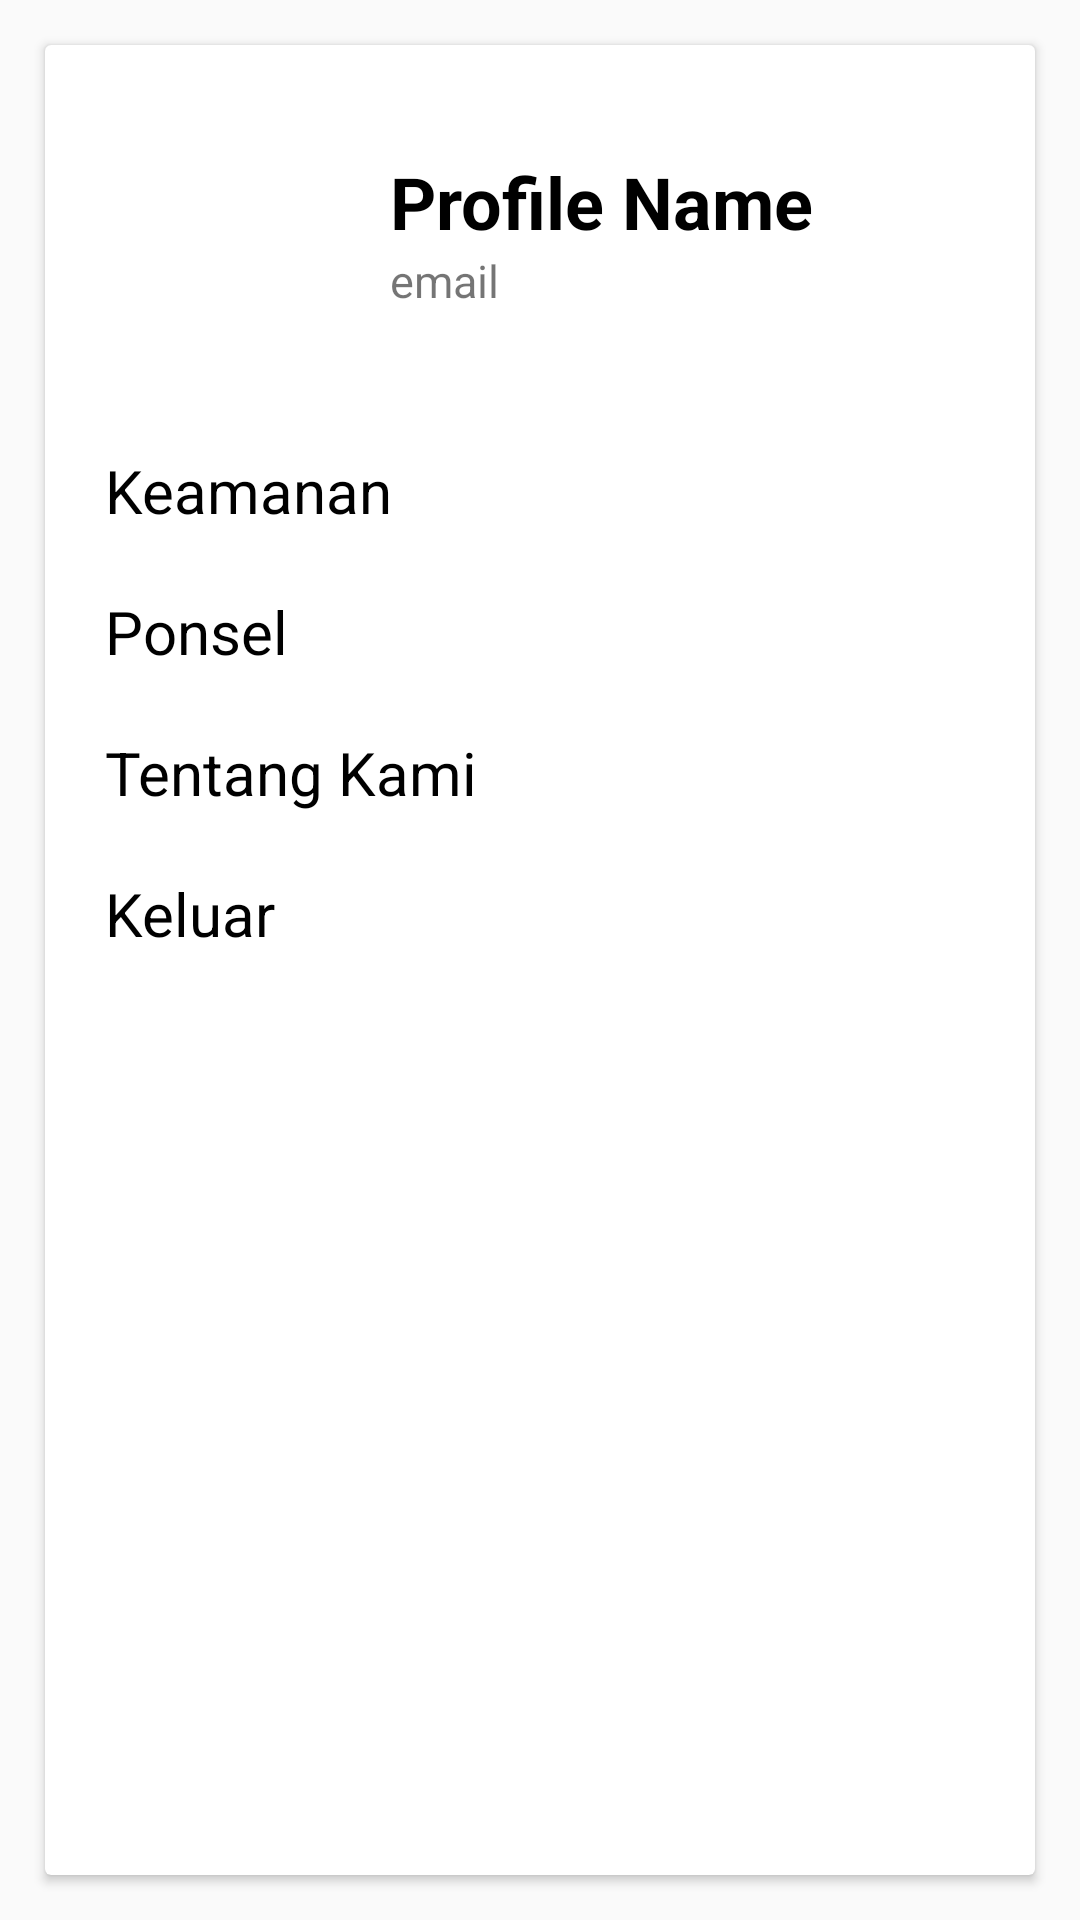

The Android layout XML behind this screen, and the referenced resources:
<!-- AndroidManifest.xml: application theme Theme.AnnetHomestay -->
<!-- res/layout/fragment_profile.xml -->
<?xml version="1.0" encoding="utf-8"?>
<RelativeLayout xmlns:android="http://schemas.android.com/apk/res/android"
    xmlns:tools="http://schemas.android.com/tools"
    android:layout_width="match_parent"
    android:layout_height="match_parent"
    xmlns:app="http://schemas.android.com/apk/res-auto"
    tools:context=".FragmentProfile">

    <androidx.cardview.widget.CardView
        android:id="@+id/profile_card"
        android:layout_width="match_parent"
        android:layout_height="match_parent"
        android:layout_margin="15dp">
        <RelativeLayout
            android:id="@+id/profile_one"
            android:layout_width="match_parent"
            android:layout_height="match_parent"
            android:padding="10dp">

            <com.google.android.material.imageview.ShapeableImageView
                android:id="@+id/profile_img"
                android:layout_width="85dp"
                android:layout_height="85dp"
                android:src="@drawable/profile_icon"
                app:shapeAppearanceOverlay="@style/CircleImageViewStyle"
                android:layout_margin="10dp"/>
            <LinearLayout
                android:layout_marginTop="10dp"
                android:layout_width="wrap_content"
                android:layout_height="85dp"
                android:orientation="vertical"
                android:layout_toEndOf="@+id/profile_img"
                android:gravity="center_vertical">
                <TextView
                    android:id="@+id/profile_name"
                    android:layout_width="wrap_content"
                    android:layout_height="wrap_content"
                    android:text="Profile Name"
                    android:textColor="@color/black"
                    android:textStyle="bold"
                    android:textSize="24sp"/>
                <TextView
                    android:id="@+id/profile_email"
                    android:layout_width="wrap_content"
                    android:layout_height="wrap_content"
                    android:text="email"
                    android:textSize="15sp"/>
            </LinearLayout>








            <LinearLayout
                android:layout_width="match_parent"
                android:layout_height="match_parent"
                android:layout_below="@id/profile_img"
                android:orientation="vertical"
                android:layout_marginHorizontal="10dp"
                android:layout_marginTop="20dp">
                <TextView
                    android:id="@+id/profile_security"
                    android:layout_width="wrap_content"
                    android:layout_height="wrap_content"
                    android:textSize="20sp"
                    android:text="Keamanan"
                    android:textColor="@color/black"
                    android:layout_marginBottom="20dp"/>
                <TextView
                    android:id="@+id/profile_phone"
                    android:layout_width="wrap_content"
                    android:layout_height="wrap_content"
                    android:textSize="20sp"
                    android:text="Ponsel"
                    android:textColor="@color/black"
                    android:layout_marginBottom="20dp"/>
                <TextView
                    android:id="@+id/profile_about"
                    android:layout_width="wrap_content"
                    android:layout_height="wrap_content"
                    android:textSize="20sp"
                    android:text="Tentang Kami"
                    android:textColor="@color/black"
                    android:layout_marginBottom="20dp"/>
                <TextView
                    android:id="@+id/exit"
                    android:layout_width="wrap_content"
                    android:layout_height="wrap_content"
                    android:textSize="20sp"
                    android:text="Keluar"
                    android:textColor="@color/black"/>
            </LinearLayout>
        </RelativeLayout>
    </androidx.cardview.widget.CardView>

</RelativeLayout>
<!-- resources referenced by this layout -->
<resources>
  <color name="black">#FF000000</color>
  <color name="grey">#808080</color>
  <style name="Theme.AnnetHomestay" parent="Theme.AppCompat.Light.NoActionBar">
          
          <item name="colorPrimary">@color/purple_500</item>
          <item name="colorPrimaryVariant">@color/purple_700</item>
          <item name="colorOnPrimary">@color/white</item>
          
          <item name="colorSecondary">@color/teal_200</item>
          <item name="colorSecondaryVariant">@color/teal_700</item>
          <item name="colorOnSecondary">@color/black</item>
          
          <item name="android:statusBarColor">?attr/colorPrimaryVariant</item>
          
      </style>
  <color name="purple_500">#FF6200EE</color>
  <color name="purple_700">#FF3700B3</color>
  <color name="white">#FFFFFFFF</color>
  <color name="teal_200">#FF03DAC5</color>
  <color name="teal_700">#FF018786</color>
</resources>
